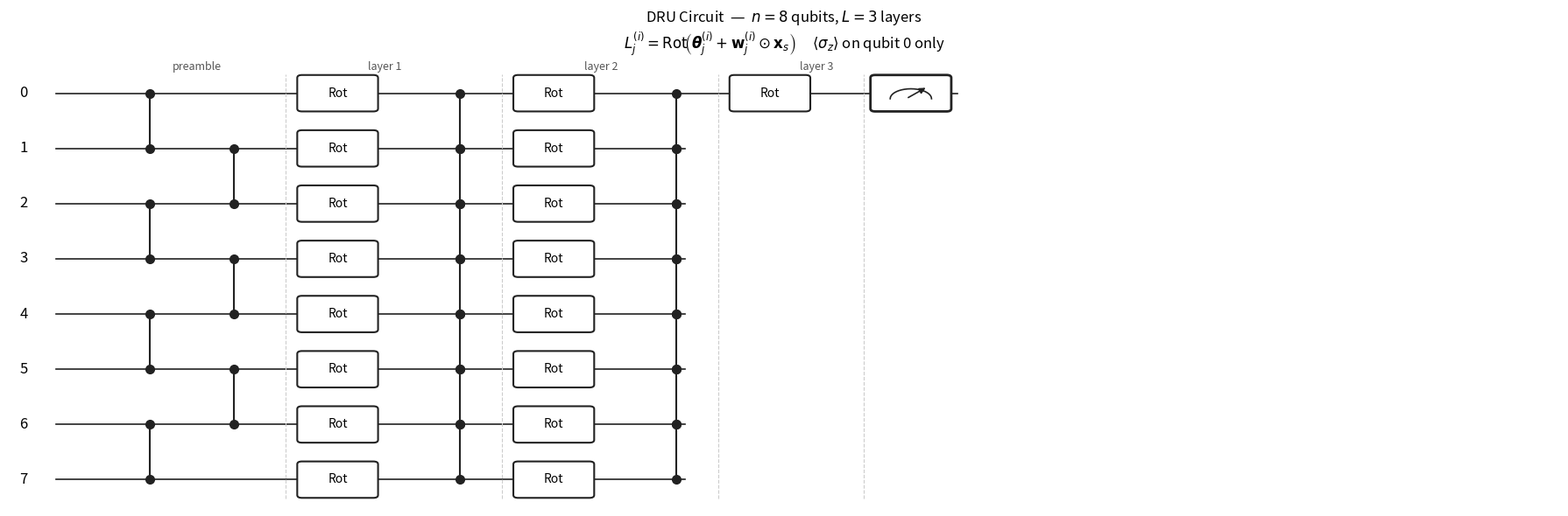

The matplotlib source for this figure:
import matplotlib
matplotlib.use("Agg")
import matplotlib.pyplot as plt
import matplotlib.patches as mpatches
import math
 
n_qubits = 8
n_layers = 3
 
fig, ax = plt.subplots(figsize=(18, 6))
ax.set_xlim(-0.5, 16)
ax.set_ylim(-0.5, n_qubits - 0.5)
ax.axis("off")
ax.invert_yaxis()
 
wire_color = "#222222"
gate_color = "white"
gate_edge  = "#222222"
 
x_wire_end = {}
 
def cz(x, q1, q2):
    ax.plot(x, q1, "o", color=wire_color, markersize=7, zorder=3)
    ax.plot(x, q2, "o", color=wire_color, markersize=7, zorder=3)
    ax.plot([x, x], [q1, q2], color=wire_color, lw=1.5, zorder=2)
 
def rot_gate(x, q):
    fancy = mpatches.FancyBboxPatch(
        (x - 0.38, q - 0.28), 0.76, 0.56,
        boxstyle="round,pad=0.05",
        facecolor=gate_color, edgecolor=gate_edge,
        lw=1.5, zorder=4
    )
    ax.add_patch(fancy)
    ax.text(x, q, "Rot", ha="center", va="center", fontsize=10, zorder=5)
 
def measure_gate(x, q):
    fancy = mpatches.FancyBboxPatch(
        (x - 0.38, q - 0.28), 0.76, 0.56,
        boxstyle="round,pad=0.05",
        facecolor=gate_color, edgecolor=gate_edge, lw=2, zorder=4
    )
    ax.add_patch(fancy)
    arc_x = [x + 0.22 * math.cos(t + math.pi) for t in [i*math.pi/20 for i in range(21)]]
    arc_y = [q + 0.18 * math.sin(t + math.pi) + 0.1  for t in [i*math.pi/20 for i in range(21)]]
    ax.plot(arc_x, arc_y, color=wire_color, lw=1.2, zorder=5)
    ax.annotate("", xy=(x + 0.18, q - 0.12),
                xytext=(x - 0.05, q + 0.1),
                arrowprops=dict(arrowstyle="-|>", color=wire_color, lw=1.2),
                zorder=5)
 

x = 1.0
x_start = 0.0
 

x_preamble_label = x + 0.5
x_preamble_even = x;       x += 0.9
x_preamble_odd  = x;       x += 1.1
 

layer_x = []
cz_x    = []
for layer in range(n_layers):
    layer_x.append(x);    x += 1.3
    if layer < n_layers - 1:
        cz_x.append(x);   x += 1.0
 
x_measure = x + 0.2
x_end_all  = x_measure + 0.5 
x_end_rest = layer_x[-1] + 0.38 + 0.1 
 

x_end_q1_7 = cz_x[-1] + 0.1 if cz_x else layer_x[-2] + 0.38 + 0.1
 

for q in range(n_qubits):
    end = x_end_all if q == 0 else x_end_q1_7
    ax.plot([x_start, end], [q, q], color=wire_color, lw=1.2, zorder=0)
 

for q in range(n_qubits):
    ax.text(-0.3, q, str(q), va="center", ha="right", fontsize=12)
 

ax.text(x_preamble_label, -0.42, "preamble", ha="center", fontsize=9, color="#555555")
for q in range(0, n_qubits - 1, 2):
    cz(x_preamble_even, q, q + 1)
for q in range(1, n_qubits - 1, 2):
    cz(x_preamble_odd, q, q + 1)
 

for layer in range(n_layers):
    ax.text(layer_x[layer] + 0.5, -0.42, f"layer {layer+1}",
            ha="center", fontsize=9, color="#555555")
    ax.axvline(layer_x[layer] - 0.55, color="#cccccc",
               lw=0.8, ls="--", ymin=0.02, ymax=0.98, zorder=0)
 
    last_layer = (layer == n_layers - 1)
    qubits_this_layer = [0] if last_layer else range(n_qubits)
    for q in qubits_this_layer:
        rot_gate(layer_x[layer], q)
 
    if not last_layer:
        for q in range(n_qubits - 1):
            cz(cz_x[layer], q, q + 1)
 

ax.axvline(x_measure - 0.5, color="#cccccc",
           lw=0.8, ls="--", ymin=0.02, ymax=0.98, zorder=0)
measure_gate(x_measure, 0)
 
ax.set_title(
    r"DRU Circuit  —  $n=8$ qubits, $L=3$ layers"
    "\n"
    r"$L_j^{(i)} = \mathrm{Rot}\!\left(\boldsymbol{\theta}_j^{(i)} + \mathbf{w}_j^{(i)} \odot \mathbf{x}_s\right)$"
    r"     $\langle \sigma_z \rangle$ on qubit 0 only",
    fontsize=12, pad=14
)
 
plt.tight_layout()
plt.savefig("dru_circuit.png", dpi=300, bbox_inches="tight")
print("Saved dru_circuit.png")
 
